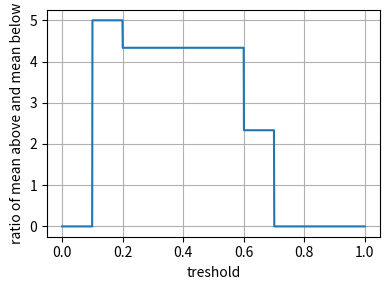

The matplotlib source for this figure:
import numpy as np
import matplotlib as mpl
from matplotlib import pyplot as plt

y = np.array([.1, .2, .6, .7])

# This is what we want to maximize
def ratio_between_means(treshold):

    # Make sure input is reasonable
    if (treshold < 0. or treshold > 1.):
        return 0

    y_above = y[y > treshold]
    y_below = y[y <= treshold]

    # Make sure there are points both below and above treshold
    if (not len(y_below) or not len(y_above)):
        return 0

    # Return ratio of means above and below treshold, with a minus sign since we have a minimizer tool and we want to maximize it
    return np.mean(y_above) / np.mean(y_below)

# Calculate ratio for each treshold between 0 and 1
treshold_list = np.linspace(0.0, 1.0, num=1000)
ratio_list = [ratio_between_means(treshold) for treshold in treshold_list]

# Plot ratio as a function of treshold
fig, ax = plt.subplots(figsize=(4, 3))
ax.plot(treshold_list, ratio_list)
ax.set_xlabel('treshold')
ax.set_ylabel('ratio of mean above and mean below')

plt.tight_layout()
plt.grid()
plt.show()
